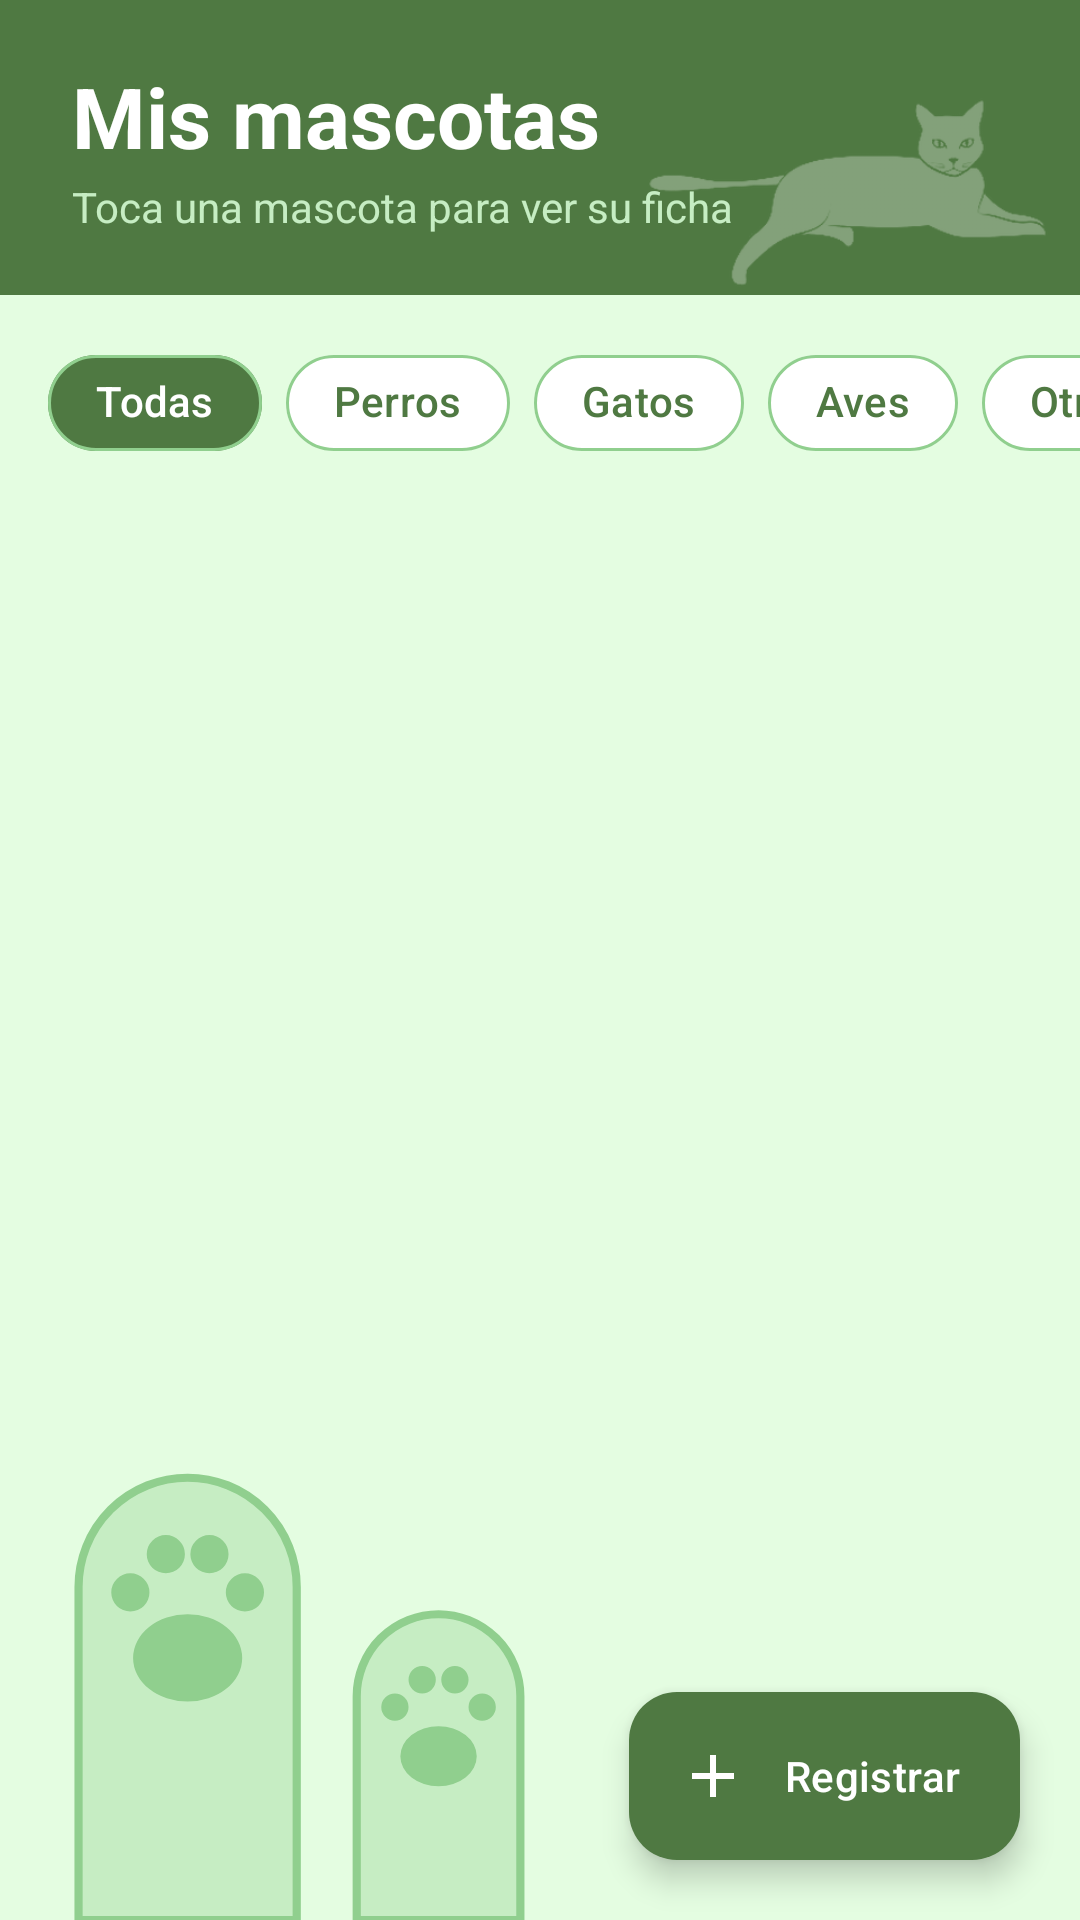

Here is an Android app screen rendered from its layout file. Give the layout XML and the strings, colors and styles it references.
<!-- AndroidManifest.xml: application theme Theme.ProyectoSis145 -->
<!-- res/layout/activity_mascotas.xml -->
<?xml version="1.0" encoding="utf-8"?>
<FrameLayout xmlns:android="http://schemas.android.com/apk/res/android"
    xmlns:app="http://schemas.android.com/apk/res-auto"
    xmlns:tools="http://schemas.android.com/tools"
    android:id="@+id/main"
    android:layout_width="match_parent"
    android:layout_height="match_parent"
    android:background="?android:attr/colorBackground"
    tools:context=".ui.mascotas.MascotasActivity">

    
    <ImageView
        android:layout_width="200dp"
        android:layout_height="182dp"
        android:layout_gravity="bottom|start"
        android:layout_marginStart="8dp"
        android:importantForAccessibility="no"
        app:srcCompat="@drawable/deco_patitas" />

    <LinearLayout
        android:layout_width="match_parent"
        android:layout_height="match_parent"
        android:orientation="vertical">

        
        <FrameLayout
            android:layout_width="match_parent"
            android:layout_height="wrap_content"
            android:background="@color/cabecera">

            <ImageView
                android:layout_width="150dp"
                android:layout_height="64dp"
                android:layout_gravity="bottom|end"
                android:layout_marginEnd="10dp"
                android:layout_marginBottom="2dp"
                android:alpha="0.3"
                android:importantForAccessibility="no"
                android:scaleType="fitEnd"
                app:srcCompat="@drawable/deco_gato_acostado"
                app:tint="@color/white" />

            <LinearLayout
                android:id="@+id/contenidoCabecera"
                android:layout_width="match_parent"
                android:layout_height="wrap_content"
                android:orientation="vertical"
                android:paddingStart="24dp"
                android:paddingTop="20dp"
                android:paddingEnd="24dp"
                android:paddingBottom="20dp">

                <TextView
                    android:layout_width="wrap_content"
                    android:layout_height="wrap_content"
                    android:text="@string/mascotas_titulo"
                    android:textColor="@color/white"
                    android:textSize="28sp"
                    android:textStyle="bold" />

                <TextView
                    android:layout_width="wrap_content"
                    android:layout_height="wrap_content"
                    android:layout_marginTop="2dp"
                    android:text="@string/mascotas_subtitulo"
                    android:textColor="@color/texto_cabecera_sub"
                    android:textSize="14sp" />
            </LinearLayout>
        </FrameLayout>

        
        <HorizontalScrollView
            android:layout_width="match_parent"
            android:layout_height="wrap_content"
            android:scrollbars="none">

            <com.google.android.material.chip.ChipGroup
                android:id="@+id/chipsFiltro"
                android:layout_width="wrap_content"
                android:layout_height="wrap_content"
                android:paddingStart="16dp"
                android:paddingTop="12dp"
                android:paddingEnd="16dp"
                android:paddingBottom="4dp"
                app:checkedChip="@id/chipTodas"
                app:selectionRequired="true"
                app:singleLine="true"
                app:singleSelection="true">

                <com.google.android.material.chip.Chip
                    android:id="@+id/chipTodas"
                    style="@style/ChipHuellitas"
                    android:layout_width="wrap_content"
                    android:layout_height="wrap_content"
                    android:text="@string/filtro_todas" />

                <com.google.android.material.chip.Chip
                    android:id="@+id/chipPerros"
                    style="@style/ChipHuellitas"
                    android:layout_width="wrap_content"
                    android:layout_height="wrap_content"
                    android:text="@string/filtro_perros" />

                <com.google.android.material.chip.Chip
                    android:id="@+id/chipGatos"
                    style="@style/ChipHuellitas"
                    android:layout_width="wrap_content"
                    android:layout_height="wrap_content"
                    android:text="@string/filtro_gatos" />

                <com.google.android.material.chip.Chip
                    android:id="@+id/chipAves"
                    style="@style/ChipHuellitas"
                    android:layout_width="wrap_content"
                    android:layout_height="wrap_content"
                    android:text="@string/filtro_aves" />

                <com.google.android.material.chip.Chip
                    android:id="@+id/chipOtros"
                    style="@style/ChipHuellitas"
                    android:layout_width="wrap_content"
                    android:layout_height="wrap_content"
                    android:text="@string/filtro_otros" />
            </com.google.android.material.chip.ChipGroup>
        </HorizontalScrollView>

        
        <androidx.recyclerview.widget.RecyclerView
            android:id="@+id/rvMascotas"
            android:layout_width="match_parent"
            android:layout_height="0dp"
            android:layout_weight="1"
            android:clipToPadding="false"
            android:paddingStart="10dp"
            android:paddingTop="4dp"
            android:paddingEnd="10dp"
            android:paddingBottom="96dp"
            tools:itemCount="4"
            tools:listitem="@layout/item_mascota" />

        
        <LinearLayout
            android:id="@+id/layoutVacio"
            android:layout_width="match_parent"
            android:layout_height="0dp"
            android:layout_weight="1"
            android:gravity="center"
            android:orientation="vertical"
            android:padding="32dp"
            android:visibility="gone">

            <ImageView
                android:layout_width="110dp"
                android:layout_height="130dp"
                android:importantForAccessibility="no"
                app:srcCompat="@drawable/deco_gato_sentado"
                app:tint="@color/detalle_suave" />

            <TextView
                android:id="@+id/tvVacioTitulo"
                android:layout_width="wrap_content"
                android:layout_height="wrap_content"
                android:layout_marginTop="16dp"
                android:text="@string/mascotas_vacio_titulo"
                android:textColor="?attr/colorPrimary"
                android:textSize="20sp"
                android:textStyle="bold" />

            <TextView
                android:id="@+id/tvVacioTexto"
                android:layout_width="wrap_content"
                android:layout_height="wrap_content"
                android:layout_marginTop="6dp"
                android:gravity="center"
                android:text="@string/mascotas_vacio_texto"
                android:textColor="@android:color/darker_gray" />
        </LinearLayout>
    </LinearLayout>

    
    <com.google.android.material.floatingactionbutton.ExtendedFloatingActionButton
        android:id="@+id/fabRegistrar"
        android:layout_width="wrap_content"
        android:layout_height="wrap_content"
        android:layout_gravity="bottom|end"
        android:layout_margin="20dp"
        android:text="@string/mascotas_boton_registrar"
        android:textColor="@color/texto_sobre_accion"
        app:backgroundTint="@color/verde_accion"
        app:icon="@drawable/ic_agregar"
        app:iconTint="@color/texto_sobre_accion" />
</FrameLayout>
<!-- res/layout/item_mascota.xml (included above) -->
<?xml version="1.0" encoding="utf-8"?>
<com.google.android.material.card.MaterialCardView xmlns:android="http://schemas.android.com/apk/res/android"
    xmlns:app="http://schemas.android.com/apk/res-auto"
    xmlns:tools="http://schemas.android.com/tools"
    android:layout_width="match_parent"
    android:layout_height="wrap_content"
    android:layout_margin="6dp"
    android:clickable="true"
    android:focusable="true"
    app:cardCornerRadius="24dp"
    app:cardElevation="0dp"
    app:strokeWidth="0dp">

    <LinearLayout
        android:layout_width="match_parent"
        android:layout_height="wrap_content"
        android:gravity="center_horizontal"
        android:orientation="vertical"
        android:padding="16dp">

        
        <FrameLayout
            android:layout_width="100dp"
            android:layout_height="100dp">

            <com.google.android.material.imageview.ShapeableImageView
                android:id="@+id/ivFoto"
                android:layout_width="match_parent"
                android:layout_height="match_parent"
                android:background="@color/fondo_suave"
                android:contentDescription="@string/registrar_mascota_foto_descripcion"
                android:scaleType="centerCrop"
                app:shapeAppearanceOverlay="@style/FormaCirculo" />

            
            <ImageView
                android:id="@+id/ivSilueta"
                android:layout_width="64dp"
                android:layout_height="64dp"
                android:layout_gravity="center"
                android:importantForAccessibility="no"
                app:tint="?attr/colorPrimary"
                tools:src="@drawable/silueta_perro" />
        </FrameLayout>

        <LinearLayout
            android:layout_width="wrap_content"
            android:layout_height="wrap_content"
            android:layout_marginTop="12dp"
            android:gravity="center_vertical"
            android:orientation="horizontal">

            <TextView
                android:id="@+id/tvNombre"
                android:layout_width="wrap_content"
                android:layout_height="wrap_content"
                android:ellipsize="end"
                android:maxLines="1"
                android:textColor="?attr/colorOnSurface"
                android:textSize="17sp"
                android:textStyle="bold"
                tools:text="Firulais" />

            <TextView
                android:id="@+id/tvSexo"
                android:layout_width="wrap_content"
                android:layout_height="wrap_content"
                android:layout_marginStart="4dp"
                android:textColor="?attr/colorPrimary"
                android:textSize="16sp"
                android:textStyle="bold"
                tools:text="♂" />
        </LinearLayout>

        <TextView
            android:id="@+id/tvDetalle"
            android:layout_width="wrap_content"
            android:layout_height="wrap_content"
            android:layout_marginTop="2dp"
            android:ellipsize="end"
            android:gravity="center"
            android:maxLines="1"
            android:textColor="@android:color/darker_gray"
            android:textSize="13sp"
            tools:text="Mestizo · 2 años" />
    </LinearLayout>
</com.google.android.material.card.MaterialCardView>
<!-- resources referenced by this layout -->
<resources>
  <color name="cabecera">#4F7942</color>
  <color name="detalle_suave">#90CF8E</color>
  <color name="fondo_suave">#C6EDC3</color>
  <color name="texto_cabecera_sub">#C6EDC3</color>
  <color name="texto_sobre_accion">#FFFFFF</color>
  <color name="verde_accion">#4F7942</color>
  <color name="white">#FFFFFFFF</color>
  <!-- drawable ic_agregar (drawable) -->
  <vector xmlns:android="http://schemas.android.com/apk/res/android"
      android:width="24dp"
      android:height="24dp"
      android:viewportWidth="24"
      android:viewportHeight="24">
      <path
          android:fillColor="@android:color/white"
          android:pathData="M19,13h-6v6h-2v-6H5v-2h6V5h2v6h6v2z" />
  </vector>
  <string name="filtro_aves">Aves</string>
  <string name="filtro_gatos">Gatos</string>
  <string name="filtro_otros">Otros</string>
  <string name="filtro_perros">Perros</string>
  <string name="filtro_todas">Todas</string>
  <string name="mascotas_boton_registrar">Registrar</string>
  <string name="mascotas_subtitulo">Toca una mascota para ver su ficha</string>
  <string name="mascotas_titulo">Mis mascotas</string>
  <string name="mascotas_vacio_texto">Registra a tu primera mascota para llevar su ficha y agendar citas.</string>
  <string name="mascotas_vacio_titulo">Aún no tienes mascotas 🐾</string>
  <string name="registrar_mascota_foto_descripcion">Foto de la mascota</string>
  <style name="ChipHuellitas" parent="Widget.Material3.Chip.Filter">
          <item name="checkedIconVisible">false</item>
          <item name="chipCornerRadius">20dp</item>
          <item name="chipBackgroundColor">@color/chip_fondo</item>
          <item name="chipStrokeColor">@color/detalle_suave</item>
          <item name="android:textColor">@color/chip_texto</item>
      </style>
  <style name="FormaCirculo">
          <item name="cornerFamily">rounded</item>
          <item name="cornerSize">50%</item>
      </style>
  <style name="Theme.ProyectoSis145" parent="Base.Theme.ProyectoSis145" />
  <style name="Base.Theme.ProyectoSis145" parent="Theme.Material3.DayNight.NoActionBar">
          <item name="colorPrimary">@color/verde_accion</item>
          <item name="colorOnPrimary">@color/texto_sobre_accion</item>
          <item name="colorPrimaryContainer">@color/fondo_suave</item>
          <item name="colorOnPrimaryContainer">@color/verde_accion</item>
          <item name="colorSecondary">@color/verde_accion</item>
          <item name="colorOnSecondary">@color/texto_sobre_accion</item>
          <item name="colorSecondaryContainer">@color/fondo_suave</item>
          <item name="colorOnSecondaryContainer">@color/verde_accion</item>
          <item name="android:colorBackground">@color/fondo_pantalla</item>
          <item name="colorSurface">@color/superficie</item>
          
          <item name="colorSurfaceContainerLowest">@color/superficie</item>
          <item name="colorSurfaceContainerLow">@color/superficie</item>
          <item name="colorSurfaceContainer">@color/superficie</item>
          <item name="colorSurfaceContainerHigh">@color/superficie_alta</item>
          <item name="colorSurfaceContainerHighest">@color/superficie_mas_alta</item>
      </style>
  <color name="fondo_pantalla">#E4FDE1</color>
  <color name="superficie">#FFFFFF</color>
  <color name="superficie_alta">#F3F8F2</color>
  <color name="superficie_mas_alta">#E8F1E6</color>
</resources>
